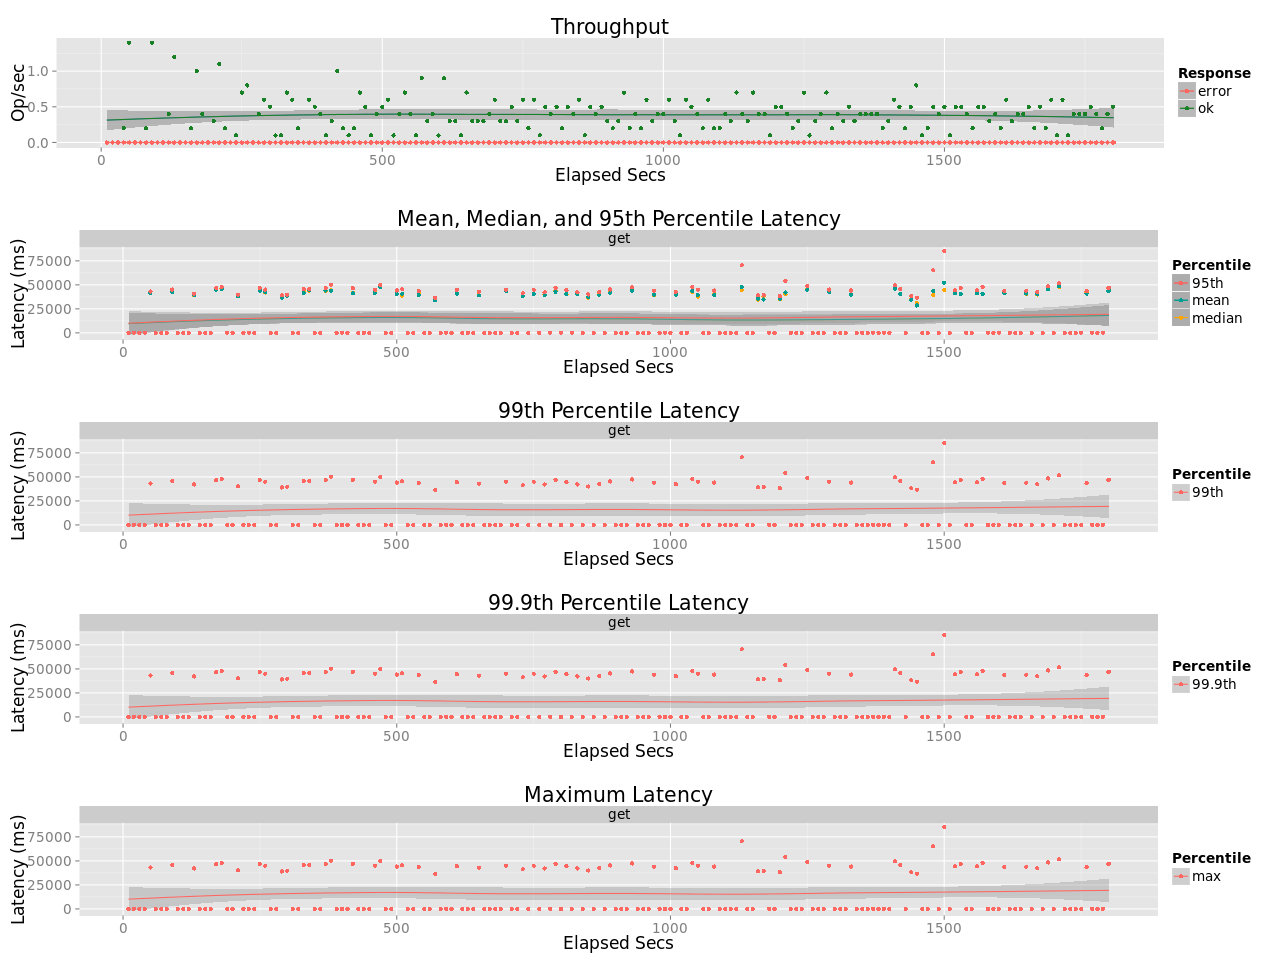

Values plotted in this chart, from the file beside it:
elapsed, window, total, successful, failed
10, 10, 0, 0, 0
20, 10.0, 0, 0, 0
30, 10, 0, 0, 0
40, 9.999, 2, 2, 0
50, 10, 14, 14, 0
60, 10, 0, 0, 0
70, 10, 0, 0, 0
80, 10, 2, 2, 0
90, 10, 14, 14, 0
100, 9.999, 0, 0, 0
110, 10, 0, 0, 0
120, 10, 4, 4, 0
130, 10, 12, 12, 0
140, 9.999, 0, 0, 0
150, 10, 0, 0, 0
160, 10, 2, 2, 0
170, 9.999, 10, 10, 0
180, 10, 4, 4, 0
190, 10, 0, 0, 0
200, 10, 3, 3, 0
210, 9.999, 11, 11, 0
220, 10, 2, 2, 0
230, 10, 0, 0, 0
240, 9.999, 1, 1, 0
250, 10, 7, 7, 0
260, 10, 8, 8, 0
270, 9.999, 0, 0, 0
280, 10, 4, 4, 0
290, 10, 6, 6, 0
300, 9.999, 5, 5, 0
310, 10, 1, 1, 0
320, 10, 1, 1, 0
330, 9.999, 7, 7, 0
340, 10, 6, 6, 0
350, 10, 2, 2, 0
360, 10, 0, 0, 0
370, 10, 6, 6, 0
380, 10, 5, 5, 0
390, 10, 4, 4, 0
400, 10, 1, 1, 0
410, 10, 3, 3, 0
420, 9.999, 10, 10, 0
430, 10, 2, 2, 0
440, 10, 1, 1, 0
450, 10, 2, 2, 0
460, 9.999, 7, 7, 0
470, 10, 5, 5, 0
480, 10, 1, 1, 0
490, 10, 4, 4, 0
500, 10, 5, 5, 0
510, 10, 6, 6, 0
520, 10, 1, 1, 0
530, 10, 4, 4, 0
540, 10, 7, 7, 0
550, 10, 4, 4, 0
560, 10, 1, 1, 0
570, 10, 9, 9, 0
580, 10, 3, 3, 0
590, 10, 4, 4, 0
600, 10, 1, 1, 0
... 121 more rows
